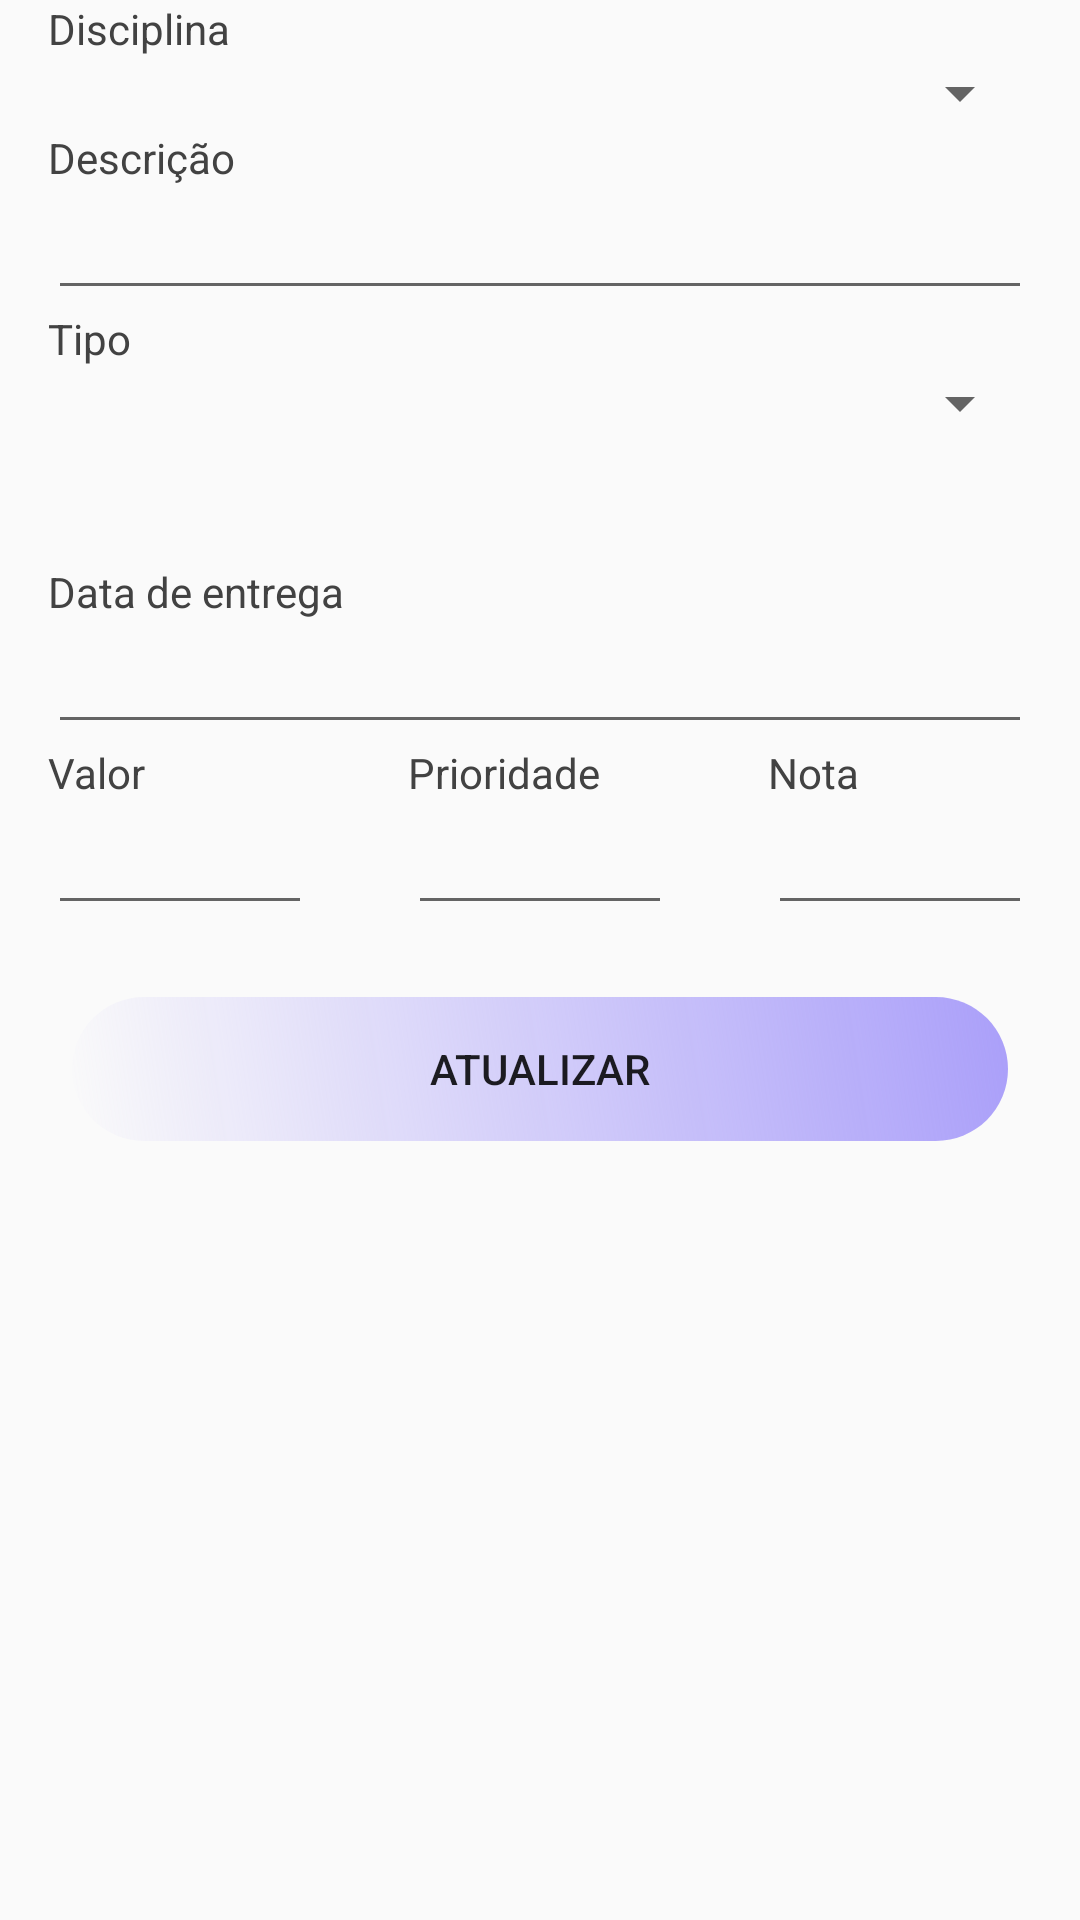

Android layout source for this screen:
<!-- AndroidManifest.xml: application theme AppTheme -->
<!-- res/layout/tela_atualizacao_tarefas.xml -->
<?xml version="1.0" encoding="utf-8"?>

<ScrollView
    xmlns:android="http://schemas.android.com/apk/res/android"
    xmlns:tools="http://schemas.android.com/tools"
    android:layout_width="match_parent"
    android:layout_height="match_parent"
    android:orientation="vertical">
<LinearLayout
    android:layout_width="match_parent"
    android:layout_height="match_parent"
    android:orientation="vertical">
    <TextView
        android:layout_width="match_parent"
        android:layout_height="wrap_content"
        android:layout_marginHorizontal="@dimen/activity_horizontal_margin"
        android:textColor="@color/cardview_dark_background"
        android:text="Disciplina"/>
    <Spinner
        android:layout_width="match_parent"
        android:layout_height="wrap_content"
        android:layout_marginHorizontal="@dimen/activity_horizontal_margin"
        android:id="@+id/spDisciplinaAtualizarTarefa"
        >
    </Spinner>
    <TextView
        android:layout_width="match_parent"
        android:layout_height="wrap_content"
        android:layout_marginHorizontal="@dimen/activity_horizontal_margin"
        android:textColor="@color/cardview_dark_background"
        android:text="Descrição"/>
    <EditText
        android:layout_width="match_parent"
        android:layout_height="wrap_content"
        android:layout_marginHorizontal="@dimen/activity_horizontal_margin"
        android:inputType="text"
        android:id="@+id/edDescricaoAtualizarTarefa"/>

    <TextView
        android:layout_width="match_parent"
        android:layout_height="wrap_content"
        android:textColor="@color/cardview_dark_background"
        android:text="Tipo"
        android:layout_marginHorizontal="@dimen/activity_horizontal_margin"/>
    <Spinner
        android:layout_width="match_parent"
        android:layout_height="wrap_content"
        android:id="@+id/spTiposAtualizarTarefas"
        android:layout_marginHorizontal="@dimen/activity_horizontal_margin">

    </Spinner>
    <EditText
        android:layout_width="match_parent"
        android:layout_height="wrap_content"
        android:layout_marginHorizontal="@dimen/activity_horizontal_margin"
        android:id="@+id/edOutrosTiposAtualizarTarefa"
        android:inputType="text"
        android:visibility="invisible"
        android:enabled="false"/>

    <TextView
        android:layout_width="match_parent"
        android:layout_height="wrap_content"
        android:layout_marginHorizontal="@dimen/activity_horizontal_margin"
        android:textColor="@color/cardview_dark_background"
        android:text="Data de entrega"/>

    <EditText
        android:id="@+id/edDataEntregaAtualizarTarefas"
        android:layout_width="match_parent"
        android:layout_height="wrap_content"
        android:layout_marginHorizontal="@dimen/activity_horizontal_margin"
        android:editable="false" />
    <LinearLayout
        android:layout_width="match_parent"
        android:layout_height="wrap_content"
        android:orientation="horizontal">
        <TextView
            android:layout_width="0dp"
            android:layout_weight="1"
            android:layout_height="wrap_content"
            android:textColor="@color/cardview_dark_background"
            android:text="Valor"
            android:layout_marginHorizontal="@dimen/activity_horizontal_margin"/>
        <TextView
            android:layout_width="0dp"
            android:layout_weight="1"
            android:layout_height="wrap_content"
            android:layout_marginHorizontal="@dimen/activity_horizontal_margin"
            android:textColor="@color/cardview_dark_background"
            android:text="Prioridade"/>
        <TextView
            android:layout_width="0dp"
            android:layout_weight="1"
            android:layout_height="wrap_content"
            android:layout_marginHorizontal="@dimen/activity_horizontal_margin"
            android:textColor="@color/cardview_dark_background"
            android:text="Nota"/>
    </LinearLayout>
    <LinearLayout
        android:layout_width="match_parent"
        android:layout_height="wrap_content"
        android:orientation="horizontal">

        <EditText
            android:layout_width="0dp"
            android:layout_height="wrap_content"
            android:layout_weight="1"
            android:inputType="numberDecimal"
            android:layout_marginHorizontal="@dimen/activity_horizontal_margin"
            android:id="@+id/edValorAtualizarTarefas"/>

        <EditText
            android:layout_width="0dp"
            android:layout_height="wrap_content"
            android:layout_weight="1"
            android:inputType="numberDecimal"
            android:layout_marginHorizontal="@dimen/activity_horizontal_margin"
            android:id="@+id/edprioridadeAtualizarTarefa"/>

        <EditText
            android:layout_width="0dp"
            android:layout_weight="1"
            android:layout_height="wrap_content"
            android:inputType="numberDecimal"
            android:layout_marginHorizontal="@dimen/activity_horizontal_margin"
            android:id="@+id/edNotaTarefa"/>
    </LinearLayout>

    <Button
        android:layout_width="match_parent"
        android:layout_height="wrap_content"
        android:text="ATUALIZAR"
        android:background="@drawable/shape_botoes"
        android:layout_margin="@dimen/icon_bottom_margin"
        android:id="@+id/btAtualizarTarefa" />
</LinearLayout>
</ScrollView>
<!-- resources referenced by this layout -->
<resources>
  <dimen name="activity_horizontal_margin">16dp</dimen>
  <dimen name="icon_bottom_margin">24dp</dimen>
  <!-- drawable shape_botoes (drawable) -->
  <shape xmlns:android="http://schemas.android.com/apk/res/android"
      android:shape="rectangle">
  
  
      <gradient
          android:color="@color/colorAccent"
          android:endColor="@color/colorAccent"
          android:angle="45"/>
      <padding android:left="6dp"
          android:top="6dp"
          android:right="6dp"
          android:bottom="6dp" />
      <corners android:radius="40dp" />
  
  </shape>
  <style name="AppTheme" parent="Theme.AppCompat.Light.DarkActionBar">
          
          <item name="colorPrimary">@color/colorPrimary</item>
          <item name="colorPrimaryDark">@color/colorPrimaryDark</item>
          <item name="colorAccent">@color/colorAccent</item>
      </style>
  <color name="colorAccent">#AA9FF9</color>
  <color name="colorPrimary">#039BE5</color>
  <color name="colorPrimaryDark">#000757</color>
</resources>
